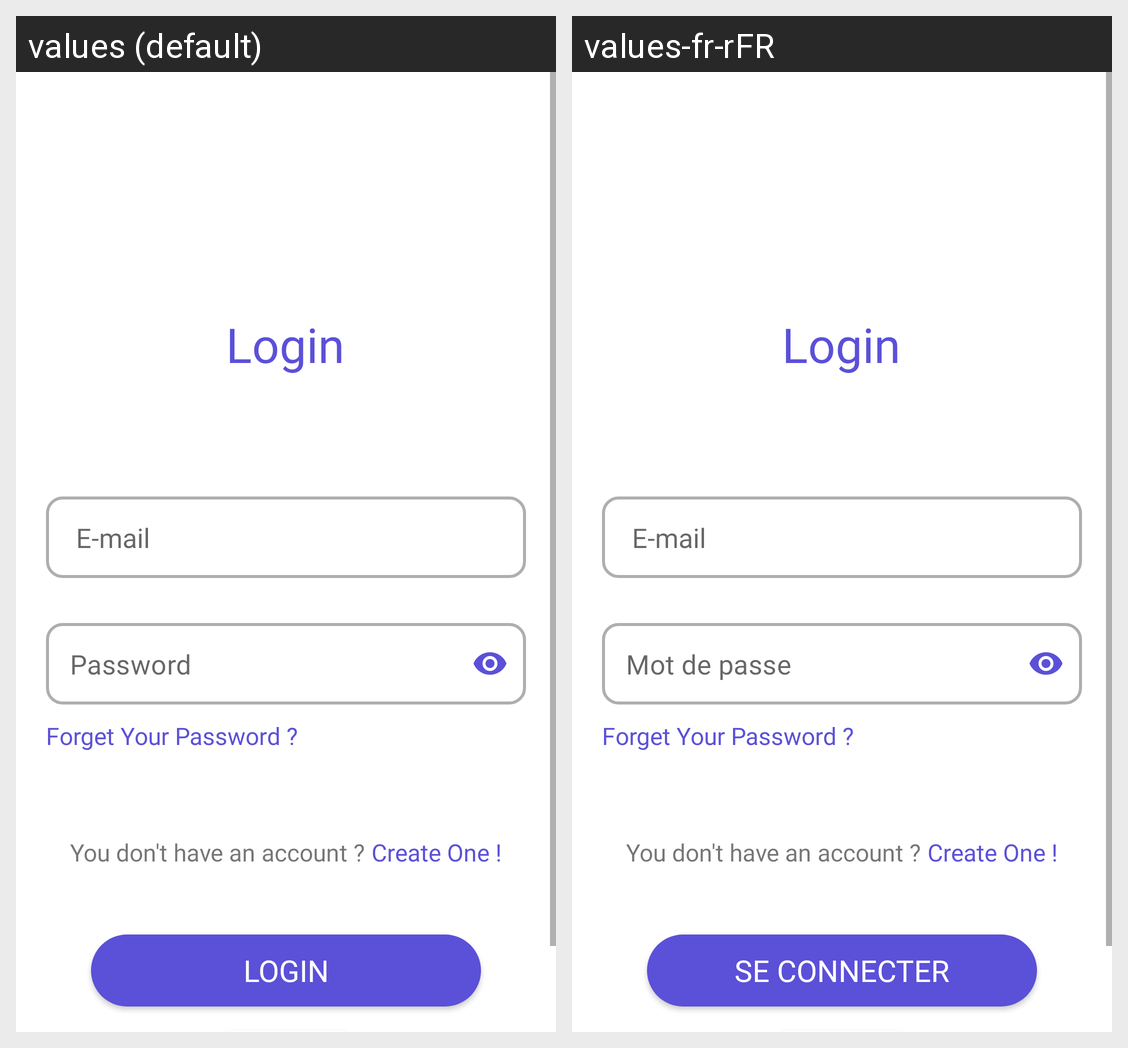

Here is an Android app screen in its default locale and in the app's own translations. Write out the translated-string differences for the strings that appear on this screen.
Android screen res/layout/activity_login.xml rendered under 2 locales, left to right: values (default), values-fr-rFR. Device: Nexus 5 (rendered at 1080×1920; each locale shown at half size, 540×960, under a caption strip naming it); theme Theme.Najahni.
Strings drawn on this screen, with the default value and each locale's value (text and hints the layout hard-codes, and strings that could not be matched under every locale, appear in the picture but are not listed):

password
  values: Password
  values-fr-rFR: Mot de passe

login
  values: Login
  values-fr-rFR: Se connecter
